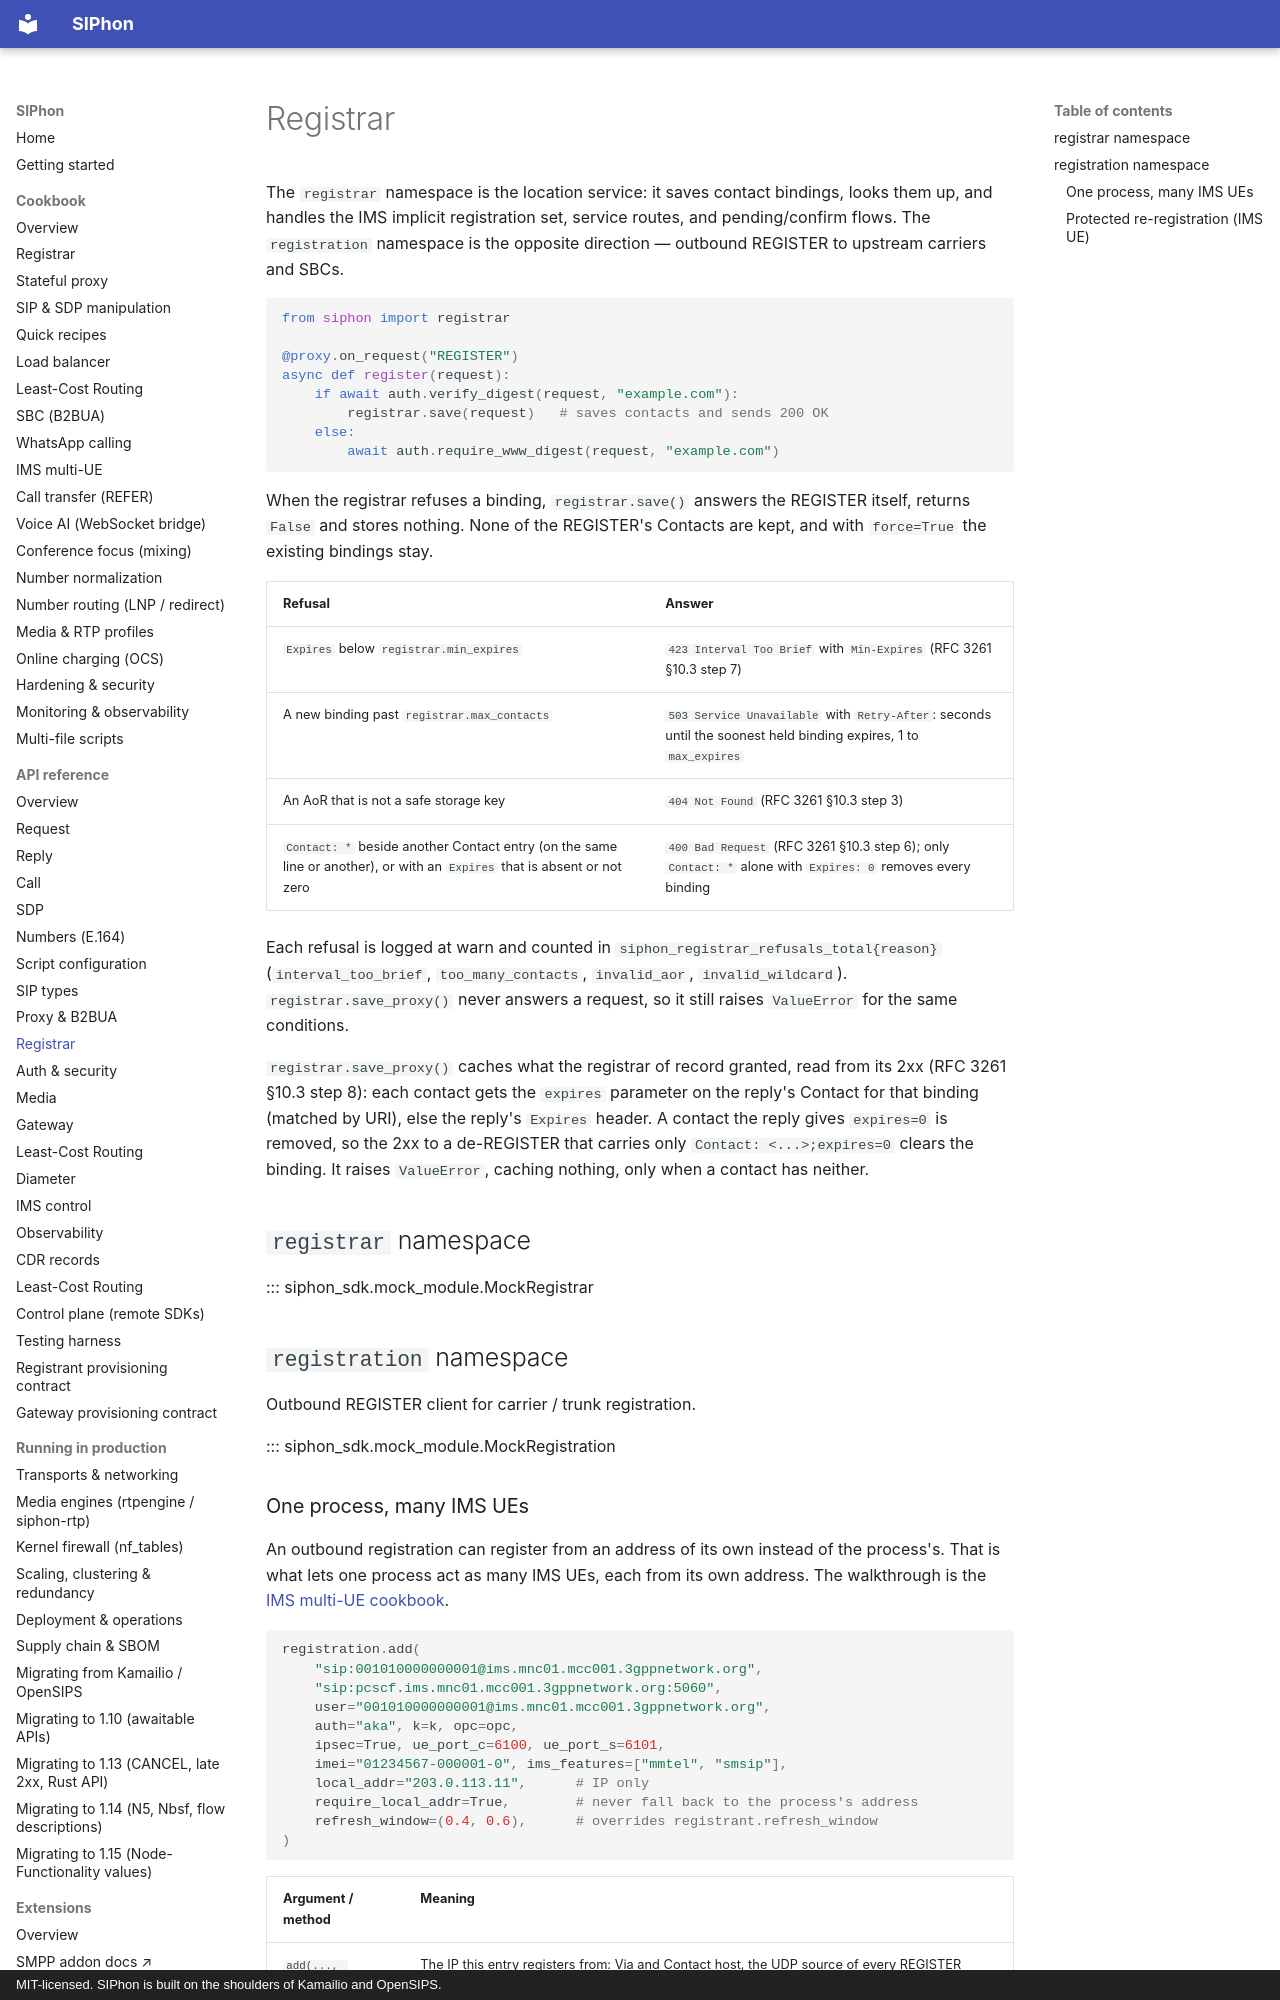

repository: siphon-project/siphon-sip · page: reference/registrar/index.html · generator: mkdocs · copyright: MIT-licensed. SIPhon is built on the shoulders of Kamailio and OpenSIPS.

# Registrar

The `registrar` namespace is the location service: it saves contact bindings,
looks them up, and handles the IMS implicit registration set, service routes,
and pending/confirm flows. The `registration` namespace is the opposite
direction — outbound REGISTER to upstream carriers and SBCs.

```python
from siphon import registrar

@proxy.on_request("REGISTER")
async def register(request):
    if await auth.verify_digest(request, "example.com"):
        registrar.save(request)   # saves contacts and sends 200 OK
    else:
        await auth.require_www_digest(request, "example.com")
```

When the registrar refuses a binding, `registrar.save()` answers the REGISTER
itself, returns `False` and stores nothing. None of the REGISTER's Contacts are
kept, and with `force=True` the existing bindings stay.

| Refusal | Answer |
|---|---|
| `Expires` below `registrar.min_expires` | `423 Interval Too Brief` with `Min-Expires` (RFC 3261 §10.3 step 7) |
| A new binding past `registrar.max_contacts` | `503 Service Unavailable` with `Retry-After`: seconds until the soonest held binding expires, 1 to `max_expires` |
| An AoR that is not a safe storage key | `404 Not Found` (RFC 3261 §10.3 step 3) |
| `Contact: *` beside another Contact entry (on the same line or another), or with an `Expires` that is absent or not zero | `400 Bad Request` (RFC 3261 §10.3 step 6); only `Contact: *` alone with `Expires: 0` removes every binding |

Each refusal is logged at warn and counted in
`siphon_registrar_refusals_total{reason}` (`interval_too_brief`,
`too_many_contacts`, `invalid_aor`, `invalid_wildcard`). `registrar.save_proxy()` never answers a
request, so it still raises `ValueError` for the same conditions.

`registrar.save_proxy()` caches what the registrar of record granted, read from
its 2xx (RFC 3261 §10.3 step 8): each contact gets the `expires` parameter on
the reply's Contact for that binding (matched by URI), else the reply's
`Expires` header. A contact the reply gives `expires=0` is removed, so the 2xx
to a de-REGISTER that carries only `Contact: <...>;expires=0` clears the
binding. It raises `ValueError`, caching nothing, only when a contact has
neither.

## `registrar` namespace

::: siphon_sdk.mock_module.MockRegistrar

## `registration` namespace

Outbound REGISTER client for carrier / trunk registration.

::: siphon_sdk.mock_module.MockRegistration
